Run: headless pygame with SDL's dummy video driver; simulated clock (each Clock.tick advances the game by its frame time, no real sleeping); random seed 0; keys injected as events and as key.get_pressed() state; no mouse input.
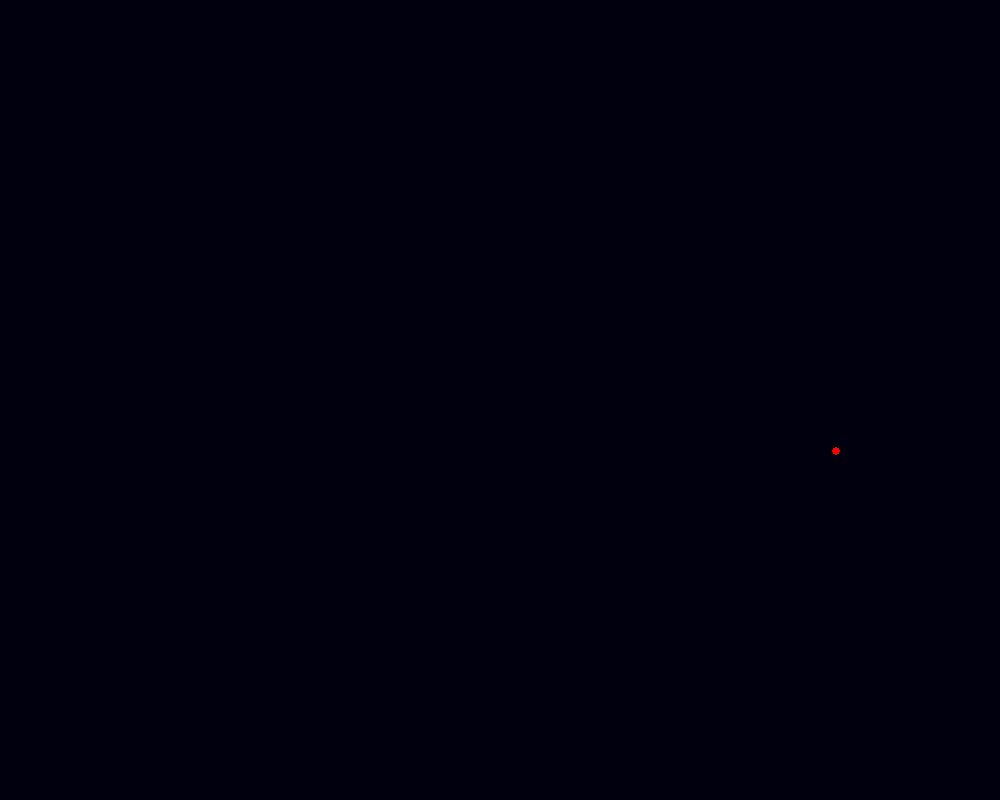
Frame 1 of 4 · flips 1–60 · no input
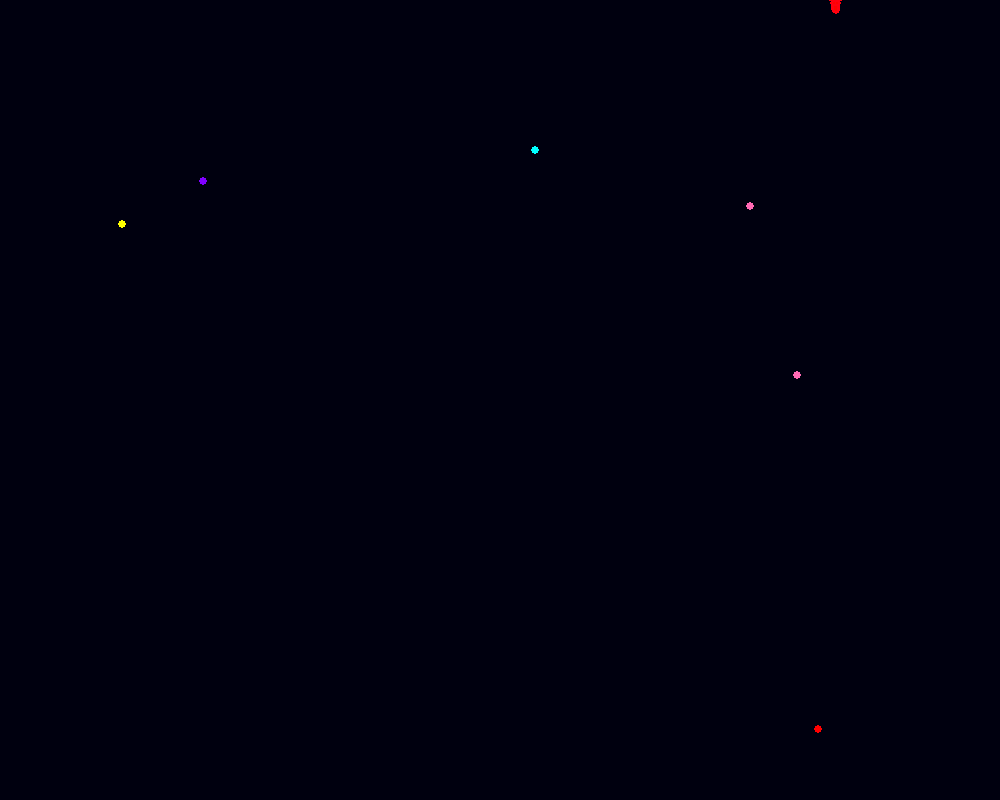
Frame 2 of 4 · flips 61–180 · tapped SPACE, RETURN · held RIGHT (→), D
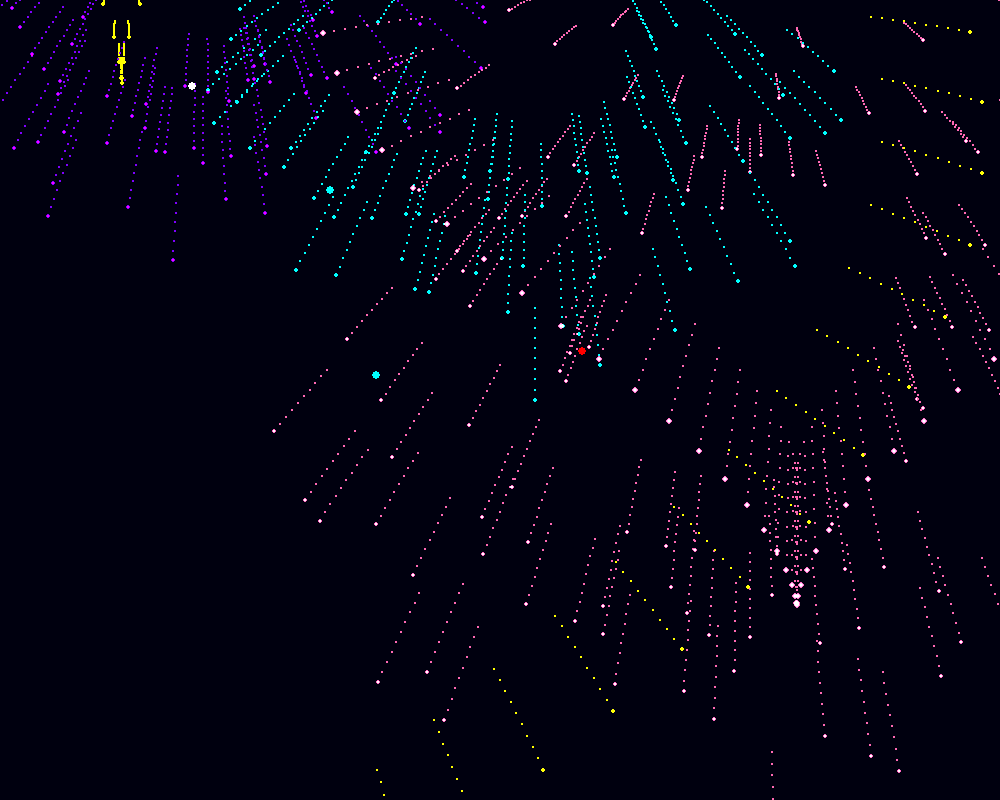
Frame 3 of 4 · flips 181–300 · held DOWN (↓), S
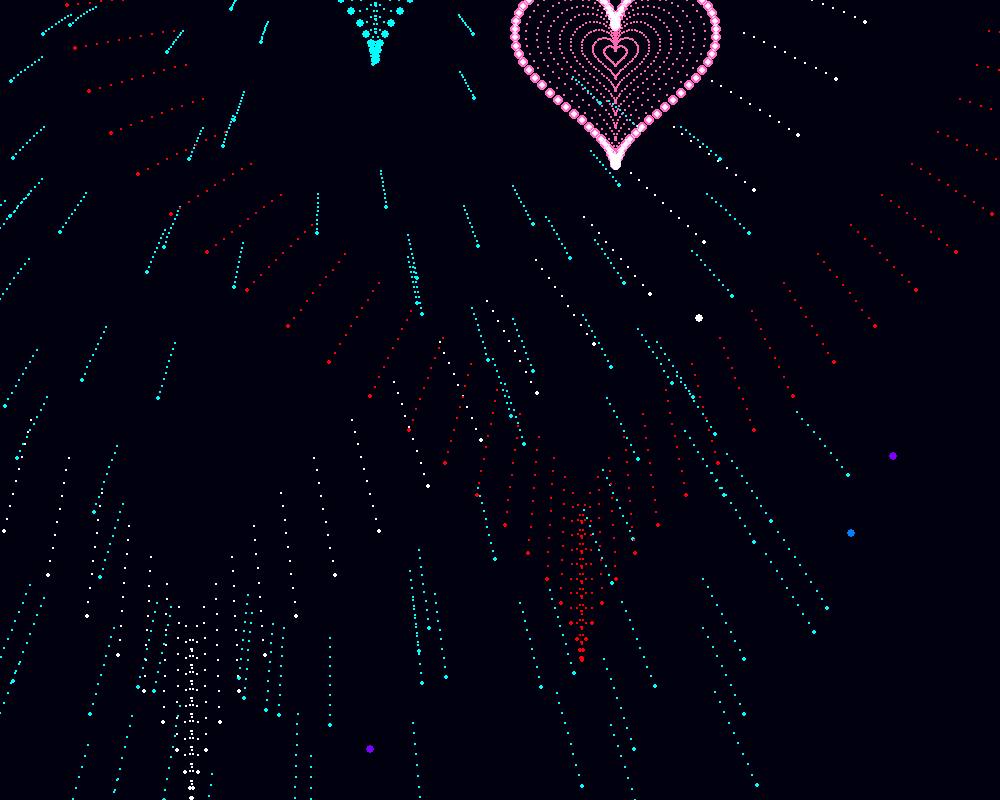
Frame 4 of 4 · flips 301–420 · held LEFT (←), A, UP (↑), W

The pygame program that drew these frames:

import pygame
import random
import math
import sys

# Initialize Pygame
pygame.init()

# Constants
WIDTH, HEIGHT = 1000, 800
FPS = 60
GRAVITY = 0.08

# Setup screen
screen = pygame.display.set_mode((WIDTH, HEIGHT))
pygame.display.set_caption("Most Beautiful Fireworks Show")
clock = pygame.time.Clock()

# Define colors
COLORS = [
    (255, 0, 0), (255, 128, 0), (255, 255, 0), (0, 255, 0),
    (0, 255, 255), (0, 128, 255), (128, 0, 255), (255, 0, 255),
    (255, 255, 255), (255, 105, 180)
]

# Glow helper
def draw_glow(surface, x, y, color, radius):
    for i in range(4, 0, -1):
        alpha = max(10, int(255 * (i / 4) * 0.3))
        glow = pygame.Surface((radius*2, radius*2), pygame.SRCALPHA)
        pygame.draw.circle(glow, (*color, alpha), (radius, radius), int(radius * i / 4))
        surface.blit(glow, (x - radius, y - radius), special_flags=pygame.BLEND_RGBA_ADD)

# Particle class
class Particle:
    def __init__(self, x, y, color, angle, speed, size):
        self.x = x
        self.y = y
        self.color = color
        self.vx = math.cos(angle) * speed
        self.vy = math.sin(angle) * speed
        self.size = size
        self.life = 100
        self.trail = []

    def update(self):
        self.vy += GRAVITY
        self.x += self.vx
        self.y += self.vy
        self.life -= 1
        self.size *= 0.97
        self.trail.append((self.x, self.y))
        if len(self.trail) > 10:
            self.trail.pop(0)

    def draw(self, surface):
        for i, (tx, ty) in enumerate(self.trail):
            fade = int(255 * (i / len(self.trail)))
            pygame.draw.circle(surface, (*self.color, fade), (int(tx), int(ty)), max(1, int(self.size / 2)))
        draw_glow(surface, int(self.x), int(self.y), self.color, int(self.size + 2))

    def is_alive(self):
        return self.life > 0

# Firework class
class Firework:
    def __init__(self):
        self.x = random.randint(100, WIDTH - 100)
        self.y = HEIGHT
        self.vy = random.uniform(-12, -16)
        self.color = random.choice(COLORS)
        self.exploded = False
        self.particles = []
        self.shape = random.choice(["circle", "star", "love"])

    def update(self):
        if not self.exploded:
            self.y += self.vy
            self.vy += GRAVITY * 1.5
            if self.vy >= 0:
                self.explode()
        else:
            for p in self.particles:
                p.update()
            self.particles = [p for p in self.particles if p.is_alive()]

    def draw(self, surface):
        if not self.exploded:
            pygame.draw.circle(surface, self.color, (int(self.x), int(self.y)), 4)
        else:
            for p in self.particles:
                p.draw(surface)

    def explode(self):
        self.exploded = True
        if self.shape == "circle":
            for i in range(120):
                angle = 2 * math.pi * i / 120
                speed = random.uniform(2, 6)
                self.particles.append(Particle(self.x, self.y, self.color, angle, speed, 4))
        elif self.shape == "star":
            for i in range(5):
                angle = 2 * math.pi * i / 5
                for j in range(20):
                    offset = (j - 10) / 10.0
                    a = angle + offset * 0.2
                    speed = 4 + abs(offset) * 3
                    self.particles.append(Particle(self.x, self.y, self.color, a, speed, 4))
        elif self.shape == "love":
            for t in range(0, 360, 4):
                rad = math.radians(t)
                x = 16 * math.sin(rad) ** 3
                y = 13 * math.cos(rad) - 5 * math.cos(2 * rad) - 2 * math.cos(3 * rad) - math.cos(4 * rad)
                angle = math.atan2(-y, x)
                dist = math.hypot(x, y) * 0.7
                self.particles.append(Particle(self.x, self.y, self.color, angle, dist, 4))

    def is_done(self):
        return self.exploded and not self.particles

# Main loop
fireworks = []
running = True
while running:
    clock.tick(FPS)
    screen.fill((0, 0, 15))

    for event in pygame.event.get():
        if event.type == pygame.QUIT:
            running = False

    if random.random() < 0.04:
        fireworks.append(Firework())

    for fw in fireworks:
        fw.update()
        fw.draw(screen)

    fireworks = [fw for fw in fireworks if not fw.is_done()]
    pygame.display.flip()

pygame.quit()
sys.exit()
